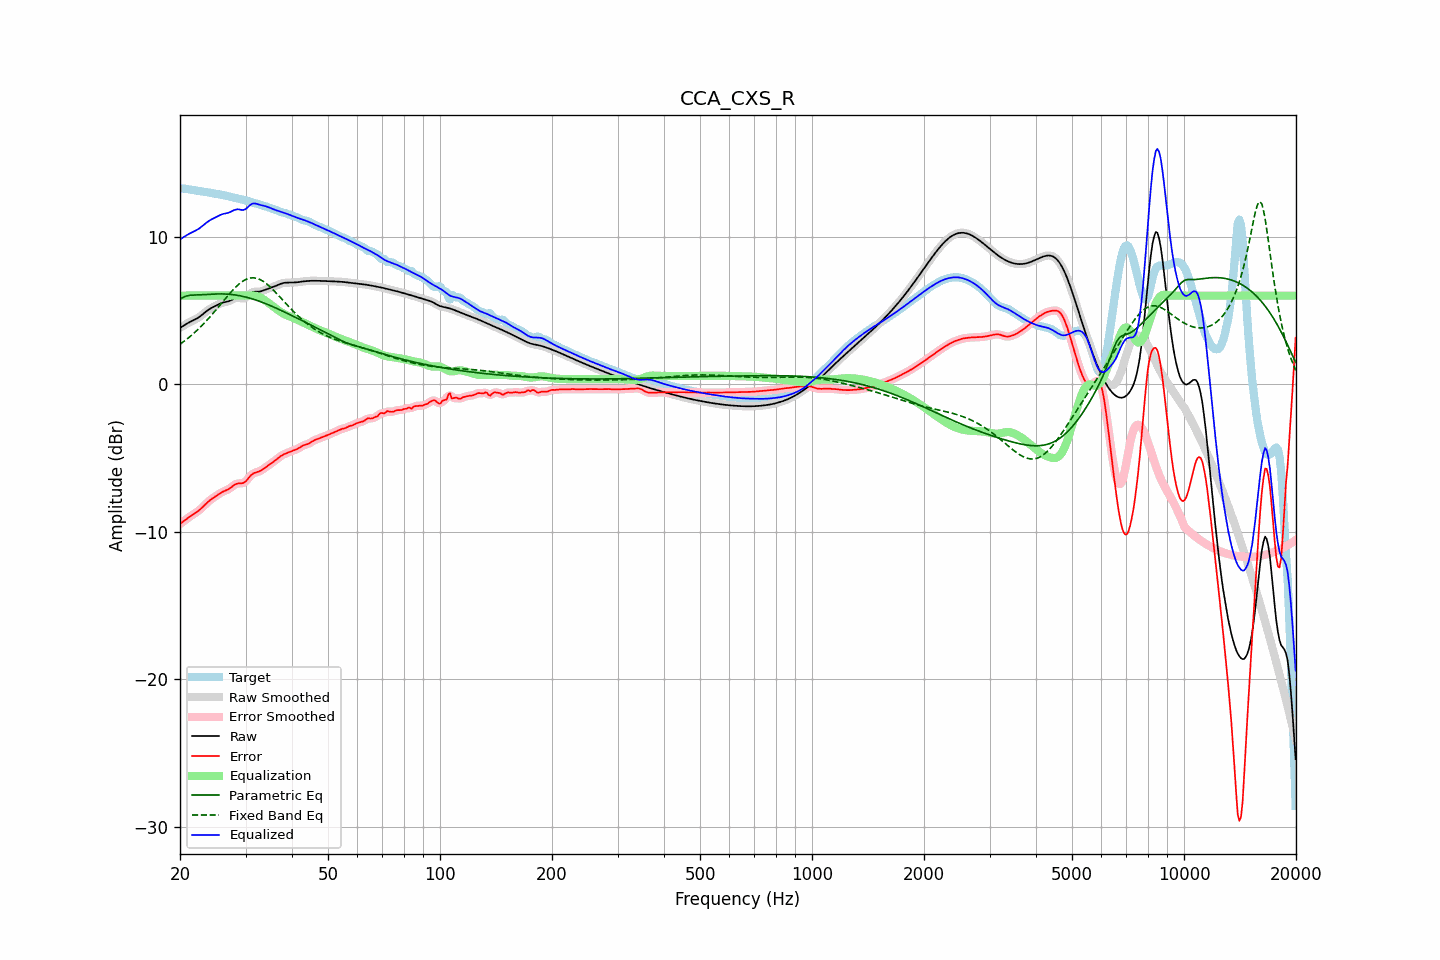

The data file committed next to this chart (first rows):
frequency, raw, error, smoothed, error_smoothed, equalization, parametric_eq, fixed_band_eq, equalized_raw, equalized_smoothed, target
20.00, 3.81, -9.47, 3.81, -9.47, 6.00, 5.76, 2.70, 9.81, 9.81, 13.28
20.20, 3.88, -9.39, 3.88, -9.39, 6.00, 5.82, 2.78, 9.88, 9.88, 13.27
20.40, 3.95, -9.31, 3.95, -9.31, 6.00, 5.88, 2.86, 9.95, 9.95, 13.25
20.61, 4.02, -9.23, 4.02, -9.22, 6.00, 5.93, 2.94, 10.02, 10.02, 13.24
20.81, 4.08, -9.14, 4.08, -9.14, 6.00, 5.97, 3.03, 10.08, 10.08, 13.22
21.02, 4.14, -9.06, 4.14, -9.06, 6.00, 6.00, 3.11, 10.14, 10.14, 13.21
21.23, 4.20, -8.98, 4.20, -8.98, 6.00, 6.02, 3.20, 10.20, 10.20, 13.19
21.44, 4.26, -8.91, 4.26, -8.91, 6.00, 6.03, 3.30, 10.26, 10.26, 13.17
21.66, 4.31, -8.84, 4.31, -8.84, 6.00, 6.04, 3.39, 10.31, 10.31, 13.15
21.87, 4.36, -8.77, 4.36, -8.77, 6.00, 6.04, 3.49, 10.36, 10.36, 13.14
22.09, 4.42, -8.70, 4.42, -8.70, 6.00, 6.04, 3.59, 10.42, 10.42, 13.12
22.31, 4.48, -8.62, 4.48, -8.62, 6.00, 6.05, 3.69, 10.48, 10.48, 13.10
22.54, 4.55, -8.54, 4.55, -8.53, 6.00, 6.05, 3.79, 10.55, 10.55, 13.09
22.76, 4.63, -8.44, 4.63, -8.44, 6.00, 6.05, 3.90, 10.63, 10.63, 13.07
22.99, 4.72, -8.33, 4.72, -8.33, 6.00, 6.06, 4.01, 10.72, 10.72, 13.06
23.22, 4.81, -8.23, 4.81, -8.23, 6.00, 6.07, 4.13, 10.81, 10.81, 13.04
23.45, 4.90, -8.12, 4.90, -8.12, 6.00, 6.07, 4.24, 10.90, 10.90, 13.02
23.69, 4.99, -8.02, 4.98, -8.02, 6.00, 6.08, 4.36, 10.99, 10.98, 13.00
23.92, 5.06, -7.92, 5.06, -7.92, 6.00, 6.09, 4.48, 11.06, 11.06, 12.98
24.16, 5.13, -7.83, 5.13, -7.84, 6.00, 6.09, 4.60, 11.13, 11.13, 12.96
24.40, 5.19, -7.76, 5.19, -7.76, 6.00, 6.10, 4.73, 11.19, 11.19, 12.94
24.65, 5.24, -7.68, 5.25, -7.68, 6.00, 6.10, 4.85, 11.24, 11.25, 12.92
24.89, 5.30, -7.61, 5.30, -7.60, 6.00, 6.11, 4.98, 11.30, 11.30, 12.91
25.14, 5.36, -7.53, 5.36, -7.53, 6.00, 6.11, 5.11, 11.36, 11.36, 12.89
25.39, 5.41, -7.46, 5.41, -7.46, 6.00, 6.11, 5.24, 11.41, 11.41, 12.87
25.65, 5.46, -7.39, 5.46, -7.39, 6.00, 6.11, 5.38, 11.46, 11.46, 12.85
25.91, 5.50, -7.33, 5.50, -7.33, 6.00, 6.11, 5.51, 11.50, 11.50, 12.83
26.16, 5.54, -7.27, 5.53, -7.27, 6.00, 6.11, 5.64, 11.54, 11.53, 12.81
26.43, 5.56, -7.22, 5.56, -7.23, 6.00, 6.11, 5.77, 11.56, 11.56, 12.79
26.69, 5.58, -7.18, 5.58, -7.18, 6.00, 6.10, 5.90, 11.58, 11.58, 12.76
26.96, 5.61, -7.12, 5.61, -7.12, 6.00, 6.10, 6.03, 11.61, 11.61, 12.73
27.23, 5.65, -7.06, 5.65, -7.05, 6.00, 6.09, 6.15, 11.65, 11.65, 12.71
27.50, 5.70, -6.97, 5.70, -6.97, 6.00, 6.08, 6.28, 11.70, 11.70, 12.68
27.77, 5.76, -6.89, 5.76, -6.89, 6.00, 6.06, 6.39, 11.76, 11.76, 12.65
28.05, 5.81, -6.81, 5.81, -6.82, 6.00, 6.05, 6.51, 11.81, 11.81, 12.62
28.33, 5.84, -6.76, 5.83, -6.76, 6.00, 6.03, 6.61, 11.84, 11.83, 12.60
28.62, 5.85, -6.73, 5.84, -6.73, 6.00, 6.02, 6.72, 11.85, 11.84, 12.58
28.90, 5.83, -6.72, 5.83, -6.72, 6.00, 5.99, 6.81, 11.83, 11.83, 12.55
29.19, 5.81, -6.71, 5.81, -6.72, 6.00, 5.97, 6.90, 11.81, 11.81, 12.53
29.48, 5.79, -6.71, 5.80, -6.70, 6.00, 5.95, 6.97, 11.79, 11.80, 12.50
29.78, 5.82, -6.65, 5.82, -6.65, 6.00, 5.93, 7.04, 11.82, 11.82, 12.47
30.08, 5.87, -6.57, 5.87, -6.57, 6.00, 5.90, 7.09, 11.87, 11.88, 12.44
30.38, 5.96, -6.45, 5.96, -6.45, 6.01, 5.87, 7.14, 11.96, 11.97, 12.41
30.68, 6.07, -6.31, 6.06, -6.32, 6.01, 5.84, 7.17, 12.07, 12.07, 12.38
30.99, 6.16, -6.19, 6.15, -6.20, 6.01, 5.81, 7.20, 12.16, 12.16, 12.35
31.30, 6.22, -6.09, 6.22, -6.10, 6.00, 5.78, 7.20, 12.22, 12.22, 12.32
31.61, 6.26, -6.03, 6.25, -6.03, 5.99, 5.74, 7.20, 12.25, 12.24, 12.28
31.93, 6.26, -5.99, 6.26, -5.99, 5.97, 5.71, 7.19, 12.24, 12.24, 12.25
32.24, 6.26, -5.96, 6.26, -5.95, 5.95, 5.67, 7.16, 12.21, 12.21, 12.22
32.57, 6.26, -5.92, 6.27, -5.92, 5.91, 5.63, 7.12, 12.17, 12.17, 12.18
32.89, 6.28, -5.87, 6.28, -5.87, 5.86, 5.59, 7.08, 12.14, 12.14, 12.15
33.22, 6.31, -5.81, 6.31, -5.81, 5.80, 5.55, 7.01, 12.12, 12.12, 12.12
33.55, 6.35, -5.73, 6.35, -5.73, 5.74, 5.51, 6.95, 12.09, 12.09, 12.09
33.89, 6.40, -5.66, 6.40, -5.66, 5.66, 5.47, 6.87, 12.06, 12.06, 12.06
34.23, 6.44, -5.58, 6.44, -5.58, 5.59, 5.42, 6.79, 12.03, 12.03, 12.02
34.57, 6.48, -5.51, 6.48, -5.51, 5.51, 5.38, 6.69, 11.99, 11.99, 11.98
34.92, 6.51, -5.43, 6.52, -5.43, 5.43, 5.33, 6.60, 11.94, 11.94, 11.94
35.27, 6.55, -5.35, 6.55, -5.35, 5.35, 5.29, 6.49, 11.90, 11.90, 11.90
35.62, 6.59, -5.27, 6.59, -5.27, 5.26, 5.24, 6.38, 11.85, 11.85, 11.86
35.97, 6.63, -5.19, 6.63, -5.19, 5.18, 5.19, 6.27, 11.81, 11.81, 11.82
... 635 more rows
